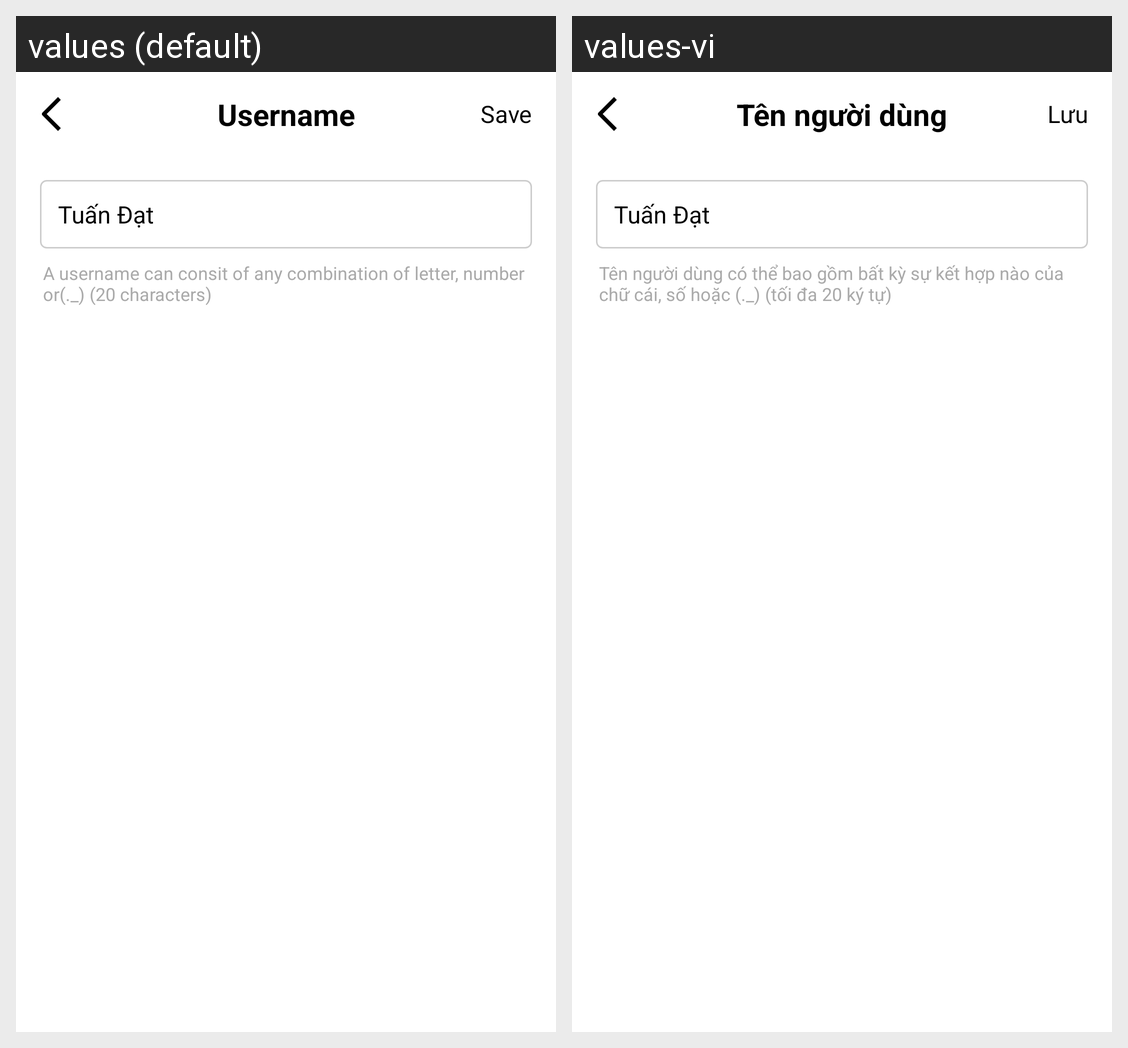

The Android screen above is rendered under two locales of the same app. Produce the string resources it draws, with the default and per-locale values.
Android screen res/layout/activity_edit_user_name.xml rendered under 2 locales, left to right: values (default), values-vi. Device: Nexus 5 (rendered at 1080×1920; each locale shown at half size, 540×960, under a caption strip naming it); theme Theme.App_music.
Strings drawn on this screen, with the default value and each locale's value (text and hints the layout hard-codes, and strings that could not be matched under every locale, appear in the picture but are not listed):

username
  values: Username
  values-vi: Tên người dùng

save
  values: Save
  values-vi: Lưu

nameOfUser
  values: Tuấn Đạt
  values-vi: Tuấn Đạt

description_edit_user_name
  values: A username can consit of any combination of letter, number or(._) (20 characters)
  values-vi: Tên người dùng có thể bao gồm bất kỳ sự kết hợp nào của chữ cái, số hoặc (._) (tối đa 20 ký tự)
